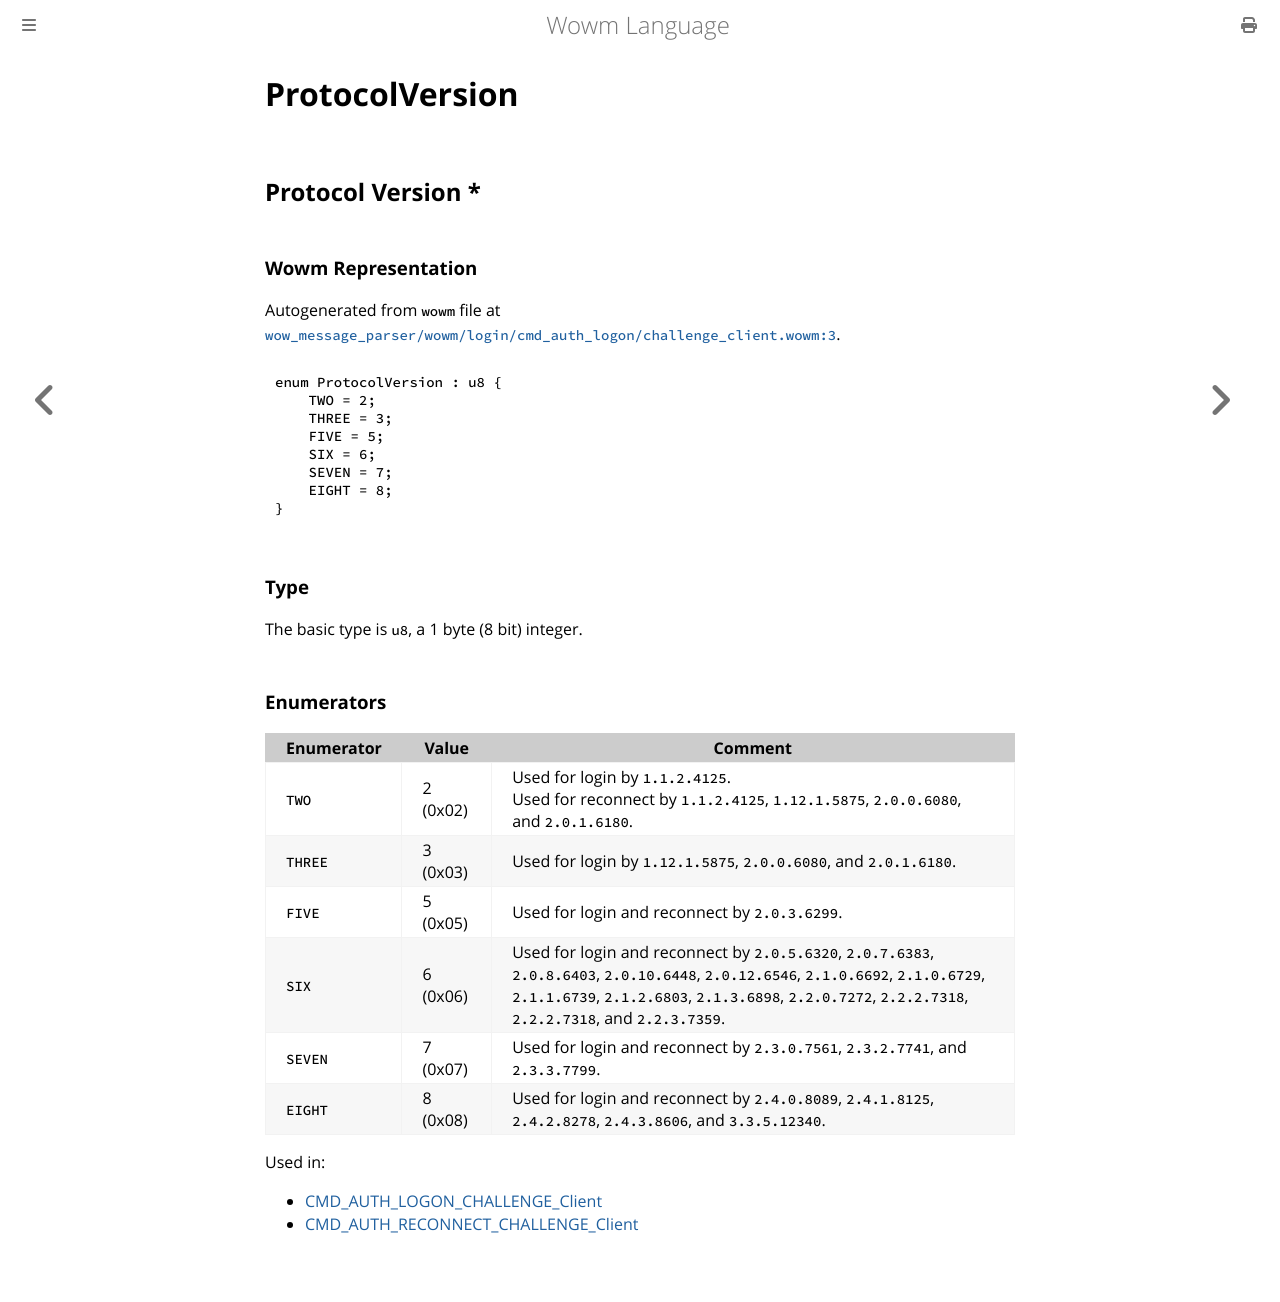

repository: gtker/wow_messages · page: docs/protocolversion.html · generator: mdbook

# ProtocolVersion

## Protocol Version *

### Wowm Representation

Autogenerated from `wowm` file at [`wow_message_parser/wowm/login/cmd_auth_logon/challenge_client.wowm:3`](https://github.com/gtker/wow_messages/tree/main/wow_message_parser/wowm/login/cmd_auth_logon/challenge_client.wowm#L3).

```rust,ignore
enum ProtocolVersion : u8 {
    TWO = 2;
    THREE = 3;
    FIVE = 5;
    SIX = 6;
    SEVEN = 7;
    EIGHT = 8;
}
```
### Type
The basic type is `u8`, a 1 byte (8 bit) integer.
### Enumerators
| Enumerator | Value  | Comment |
| --------- | -------- | ------- |
| `TWO` | 2 (0x02) | Used for login by `1.1.2.4125`.<br/>Used for reconnect by `1.1.2.4125`, `1.12.1.5875`, `2.0.0.6080`, and `2.0.1.6180`. |
| `THREE` | 3 (0x03) | Used for login by `1.12.1.5875`, `2.0.0.6080`, and `2.0.1.6180`. |
| `FIVE` | 5 (0x05) | Used for login and reconnect by `2.0.3.6299`. |
| `SIX` | 6 (0x06) | Used for login and reconnect by `2.0.5.6320`, `2.0.7.6383`, `2.0.8.6403`, `2.0.10.6448`, `2.0.12.6546`, `2.1.0.6692`, `2.1.0.6729`, `2.1.1.6739`, `2.1.2.6803`, `2.1.3.6898`, `2.2.0.7272`, `2.2.2.7318`, `2.2.2.7318`, and `2.2.3.7359`. |
| `SEVEN` | 7 (0x07) | Used for login and reconnect by `2.3.0.7561`, `2.3.2.7741`, and `2.3.3.7799`. |
| `EIGHT` | 8 (0x08) | Used for login and reconnect by `2.4.0.8089`, `2.4.1.8125`, `2.4.2.8278`, `2.4.3.8606`, and `3.3.5.12340`. |

Used in:
* [CMD_AUTH_LOGON_CHALLENGE_Client](cmd_auth_logon_challenge_client.md)
* [CMD_AUTH_RECONNECT_CHALLENGE_Client](cmd_auth_reconnect_challenge_client.md)
